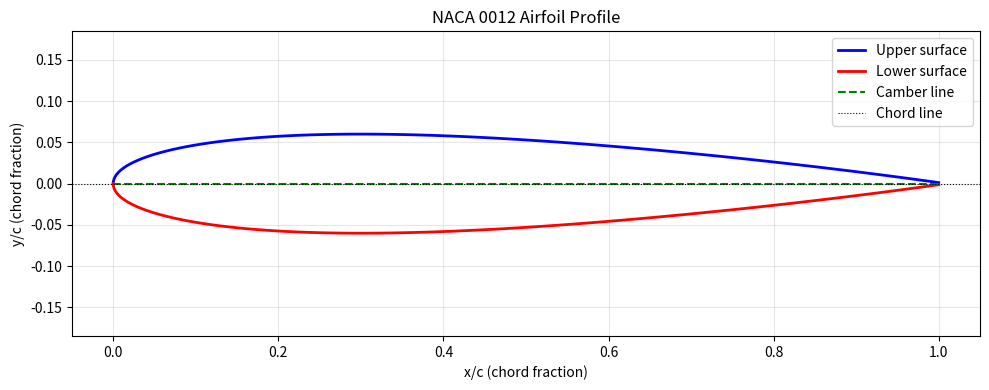
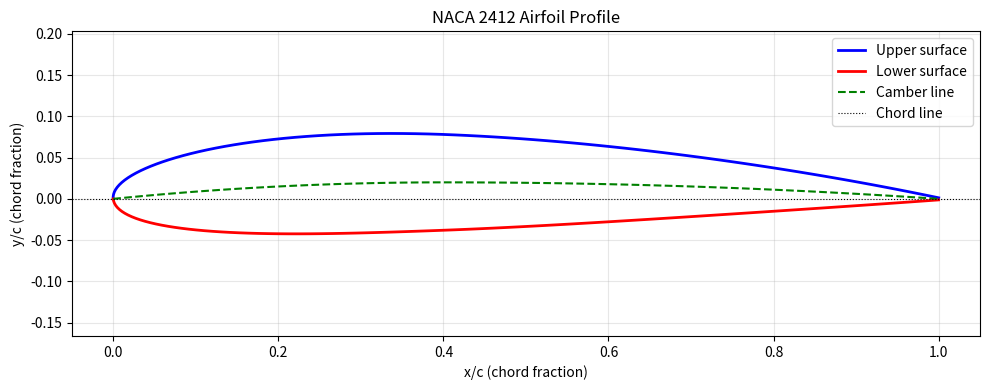
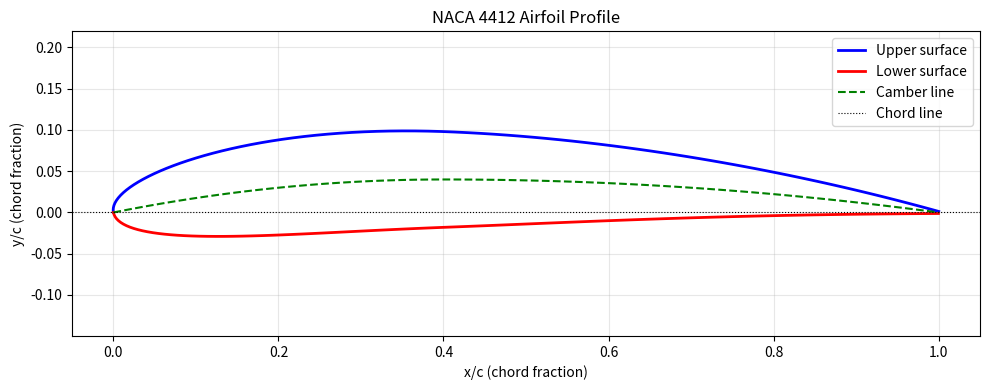

Reproduce these figures in Python, in order.
import numpy as np
import matplotlib.pyplot as plt

def naca4(number, n_points=100):
    """
    Generate NACA 4-digit airfoil coordinates.
    number: string like '2412' or '0012'
    n_points: number of points on each surface
    """
    # Extract the four digits
    m = int(number[0]) / 100      # max camber
    p = int(number[1]) / 10       # camber position
    t = int(number[2:]) / 100     # max thickness

    # x coordinates from 0 to 1 (chord length = 1)
    # use cosine spacing for better resolution near leading edge
    beta = np.linspace(0, np.pi, n_points)
    x = (1 - np.cos(beta)) / 2

    # thickness distribution
    yt = 5 * t * (0.2969*np.sqrt(x)
                - 0.1260*x
                - 0.3516*x**2
                + 0.2843*x**3
                - 0.1015*x**4)

    # camber line and gradient
   # handle symmetric airfoil (m=0 or p=0) separately
    if m == 0 or p == 0:
        yc = np.zeros_like(x)
        dyc = np.zeros_like(x)
    else:
        yc = np.where(x < p,
                      m/p**2 * (2*p*x - x**2),
                      m/(1-p)**2 * (1 - 2*p + 2*p*x - x**2))
        dyc = np.where(x < p,
                       2*m/p**2 * (p - x),
                       2*m/(1-p)**2 * (p - x))

    # angle of camber line
    theta = np.arctan(dyc)

    # upper and lower surface coordinates
    xu = x  - yt * np.sin(theta)
    yu = yc + yt * np.cos(theta)
    xl = x  + yt * np.sin(theta)
    yl = yc - yt * np.cos(theta)

    return xu, yu, xl, yl, x, yc

def plot_airfoil(number):
    xu, yu, xl, yl, x, yc = naca4(number)

    # extract info for labels
    m = int(number[0])
    p = int(number[1])
    t = int(number[2:])

    plt.figure(figsize=(10, 4))

    # plot upper surface
    plt.plot(xu, yu, 'b-', linewidth=2, label='Upper surface')

    # plot lower surface
    plt.plot(xl, yl, 'r-', linewidth=2, label='Lower surface')

    # plot camber line
    plt.plot(x, yc, 'g--', linewidth=1.5, label='Camber line')

    # plot chord line
    plt.axhline(y=0, color='k', linewidth=0.8,
                linestyle=':', label='Chord line')

    plt.xlabel('x/c (chord fraction)')
    plt.ylabel('y/c (chord fraction)')
    plt.title(f'NACA {number} Airfoil Profile')
    plt.legend()
    plt.axis('equal')
    plt.grid(True, alpha=0.3)
    plt.tight_layout()
    plt.savefig(f'naca_{number}.png', dpi=150,
                bbox_inches='tight')
    plt.show()

    # print key properties
    print(f"NACA {number} properties:")
    print(f"  Max camber:     {m}% of chord")
    print(f"  Camber position:{p*10}% of chord")
    print(f"  Max thickness:  {t}% of chord")
    if m == 0:
        print(f"  Type: Symmetric airfoil")
    else:
        print(f"  Type: Cambered airfoil")

# ── Run for multiple airfoils ──────────────────────
airfoils = ['0012', '2412', '4412']

for naca_num in airfoils:
    plot_airfoil(naca_num)
    print()
